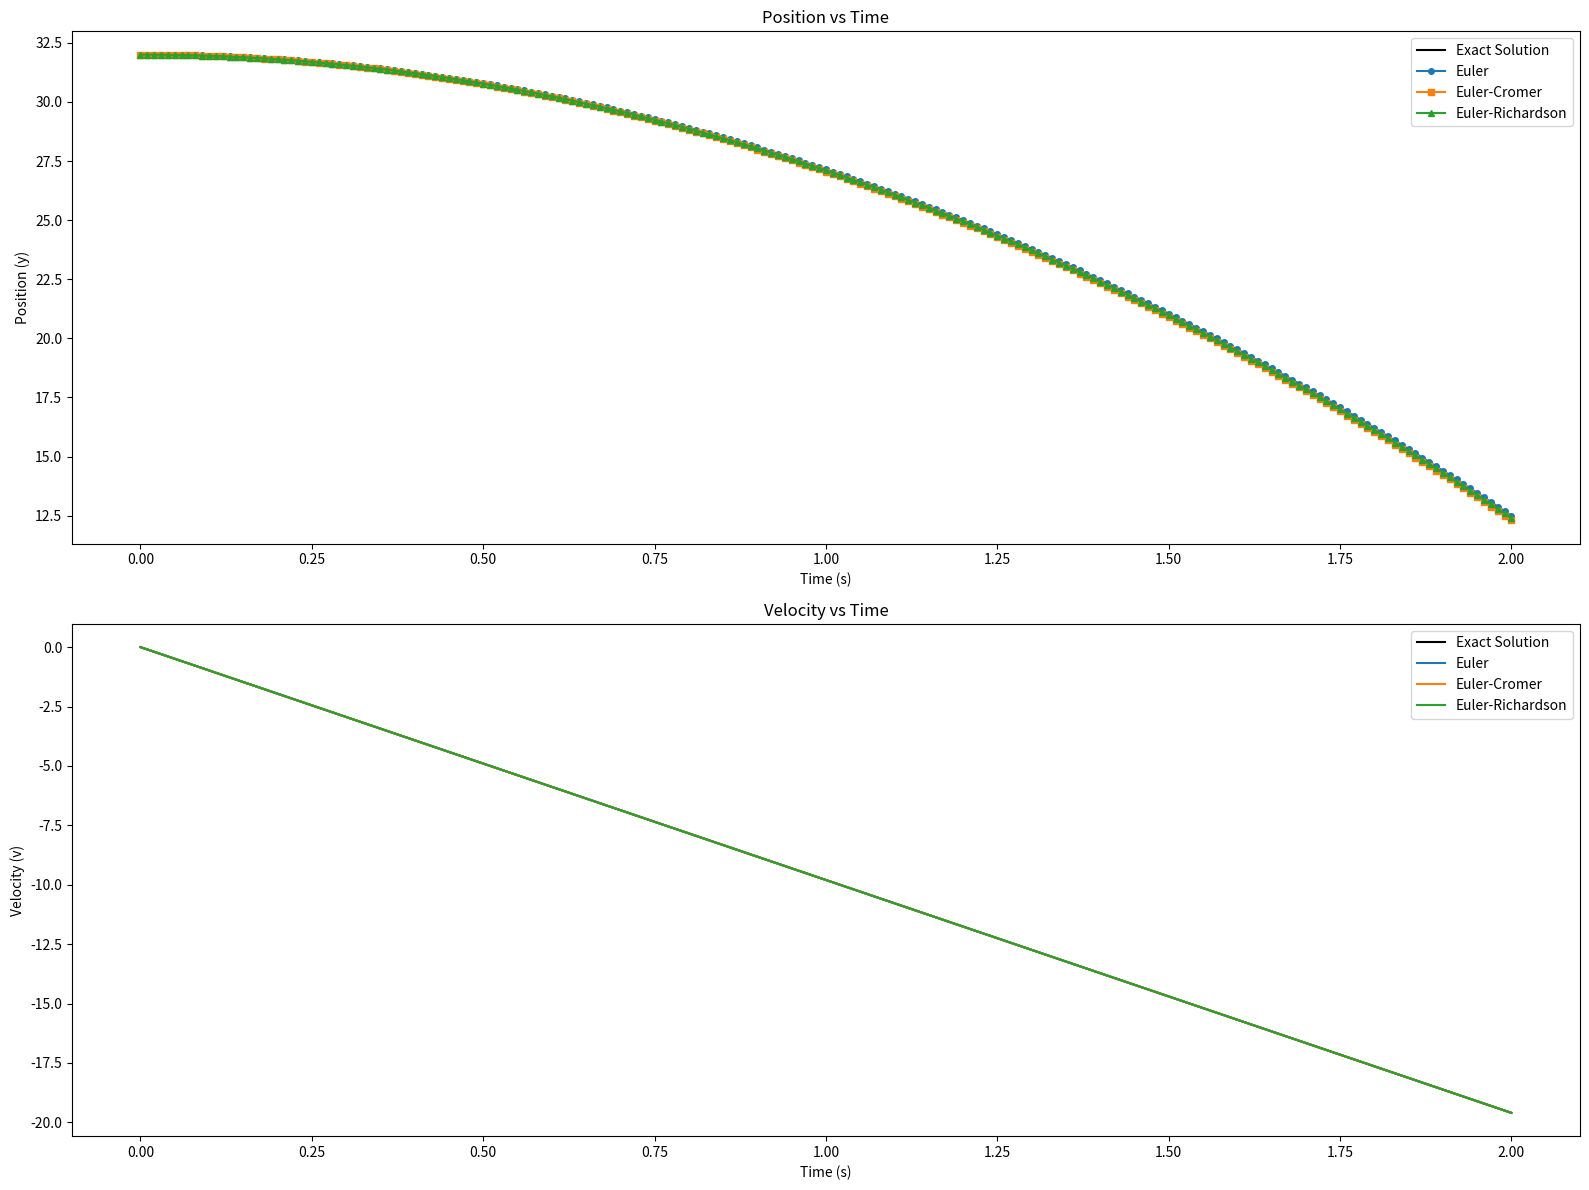

This chart was generated by the following Python code:
import numpy as np
import matplotlib.pyplot as plt

# 参数定义
g = 9.8  # 重力加速度 (m/s^2)
y0 = 32  # 初始位置 (m)
v0 = 0   # 初始速度 (m/s)
t_end = 2  # 模拟时间 (s)
exact_y = lambda t: y0 + v0 * t - 0.5 * g * t**2  # 解析位置解
exact_v = lambda t: v0 - g * t  # 解析速度解

# 欧拉方法
def euler_method(delta_t):
    t = np.arange(0, t_end + delta_t, delta_t)
    v = np.zeros(len(t))
    y = np.zeros(len(t))
    y[0], v[0] = y0, v0
    for i in range(1, len(t)):
        v[i] = v[i-1] - g * delta_t
        y[i] = y[i-1] + v[i-1] * delta_t
    return t, y, v

# 欧拉-克罗默方法
def euler_cromer_method(delta_t):
    t = np.arange(0, t_end + delta_t, delta_t)
    v = np.zeros(len(t))
    y = np.zeros(len(t))
    y[0], v[0] = y0, v0
    for i in range(1, len(t)):
        v[i] = v[i-1] - g * delta_t
        y[i] = y[i-1] + v[i] * delta_t  # 更新速度后再更新位置
    return t, y, v

# 欧拉-理查森方法
def euler_richardson_method(delta_t):
    t = np.arange(0, t_end + delta_t, delta_t)
    v = np.zeros(len(t))
    y = np.zeros(len(t))
    y[0], v[0] = y0, v0
    for i in range(1, len(t)):
        v_mid = v[i-1] - 0.5 * g * delta_t
        y_mid = y[i-1] + 0.5 * v[i-1] * delta_t
        v[i] = v[i-1] - g * delta_t
        y[i] = y[i-1] + v_mid * delta_t
    return t, y, v

# 比较不同算法的误差
def compute_error(method, delta_t):
    t, y, v = method(delta_t)
    y_exact = exact_y(t)
    v_exact = exact_v(t)
    error_y = np.max(np.abs(y - y_exact))
    error_v = np.max(np.abs(v - v_exact))
    return error_y, error_v

# 测试不同步长
delta_ts = [0.2, 0.1, 0.05, 0.01, 0.005]
errors = []

for delta_t in delta_ts:
    errors.append([
        delta_t,
        *compute_error(euler_method, delta_t),
        *compute_error(euler_cromer_method, delta_t),
        *compute_error(euler_richardson_method, delta_t)
    ])

# 将误差表格显示出来
import pandas as pd
columns = ["Δt",
           "Euler (y error)", "Euler (v error)",
           "Euler-Cromer (y error)", "Euler-Cromer (v error)",
           "Euler-Richardson (y error)", "Euler-Richardson (v error)"]
error_df = pd.DataFrame(errors, columns=columns)
print(error_df)
error_df.to_csv("y&v_error_table.csv", index=False)
print("表格已保存为 'harmonic_oscillator_error_table.csv'")
#import ace_tools as tools; tools.display_dataframe_to_user(name="Comparison of Algorithms: Error Table", dataframe=error_df)

# 绘制位置和速度的图像
delta_t = 0.01  # 选择一个较小的时间步长
t_euler, y_euler, v_euler = euler_method(delta_t)
t_cromer, y_cromer, v_cromer = euler_cromer_method(delta_t)
t_richardson, y_richardson, v_richardson = euler_richardson_method(delta_t)
t_exact = np.arange(0, t_end, 0.001)
y_exact = exact_y(t_exact)
v_exact = exact_v(t_exact)

plt.figure(figsize=(16, 12))
# 位置图
plt.subplot(2, 1, 1)
plt.plot(t_exact, y_exact, label="Exact Solution", color="black")
plt.plot(t_euler, y_euler, 'o-', label="Euler", markersize=4)
plt.plot(t_cromer, y_cromer, 's-', label="Euler-Cromer", markersize=4)
plt.plot(t_richardson, y_richardson, '^-', label="Euler-Richardson", markersize=4)
plt.xlabel("Time (s)")
plt.ylabel("Position (y)")
plt.legend()
plt.title("Position vs Time")

# 速度图
plt.subplot(2, 1, 2)
plt.plot(t_exact, v_exact, label="Exact Solution", color="black")
plt.plot(t_euler, v_euler, label="Euler", markersize=4)
plt.plot(t_cromer, v_cromer,  label="Euler-Cromer", markersize=4)
plt.plot(t_richardson, v_richardson, label="Euler-Richardson", markersize=4)
plt.xlabel("Time (s)")
plt.ylabel("Velocity (v)")
plt.legend()
plt.title("Velocity vs Time")
plt.tight_layout()
plt.show()